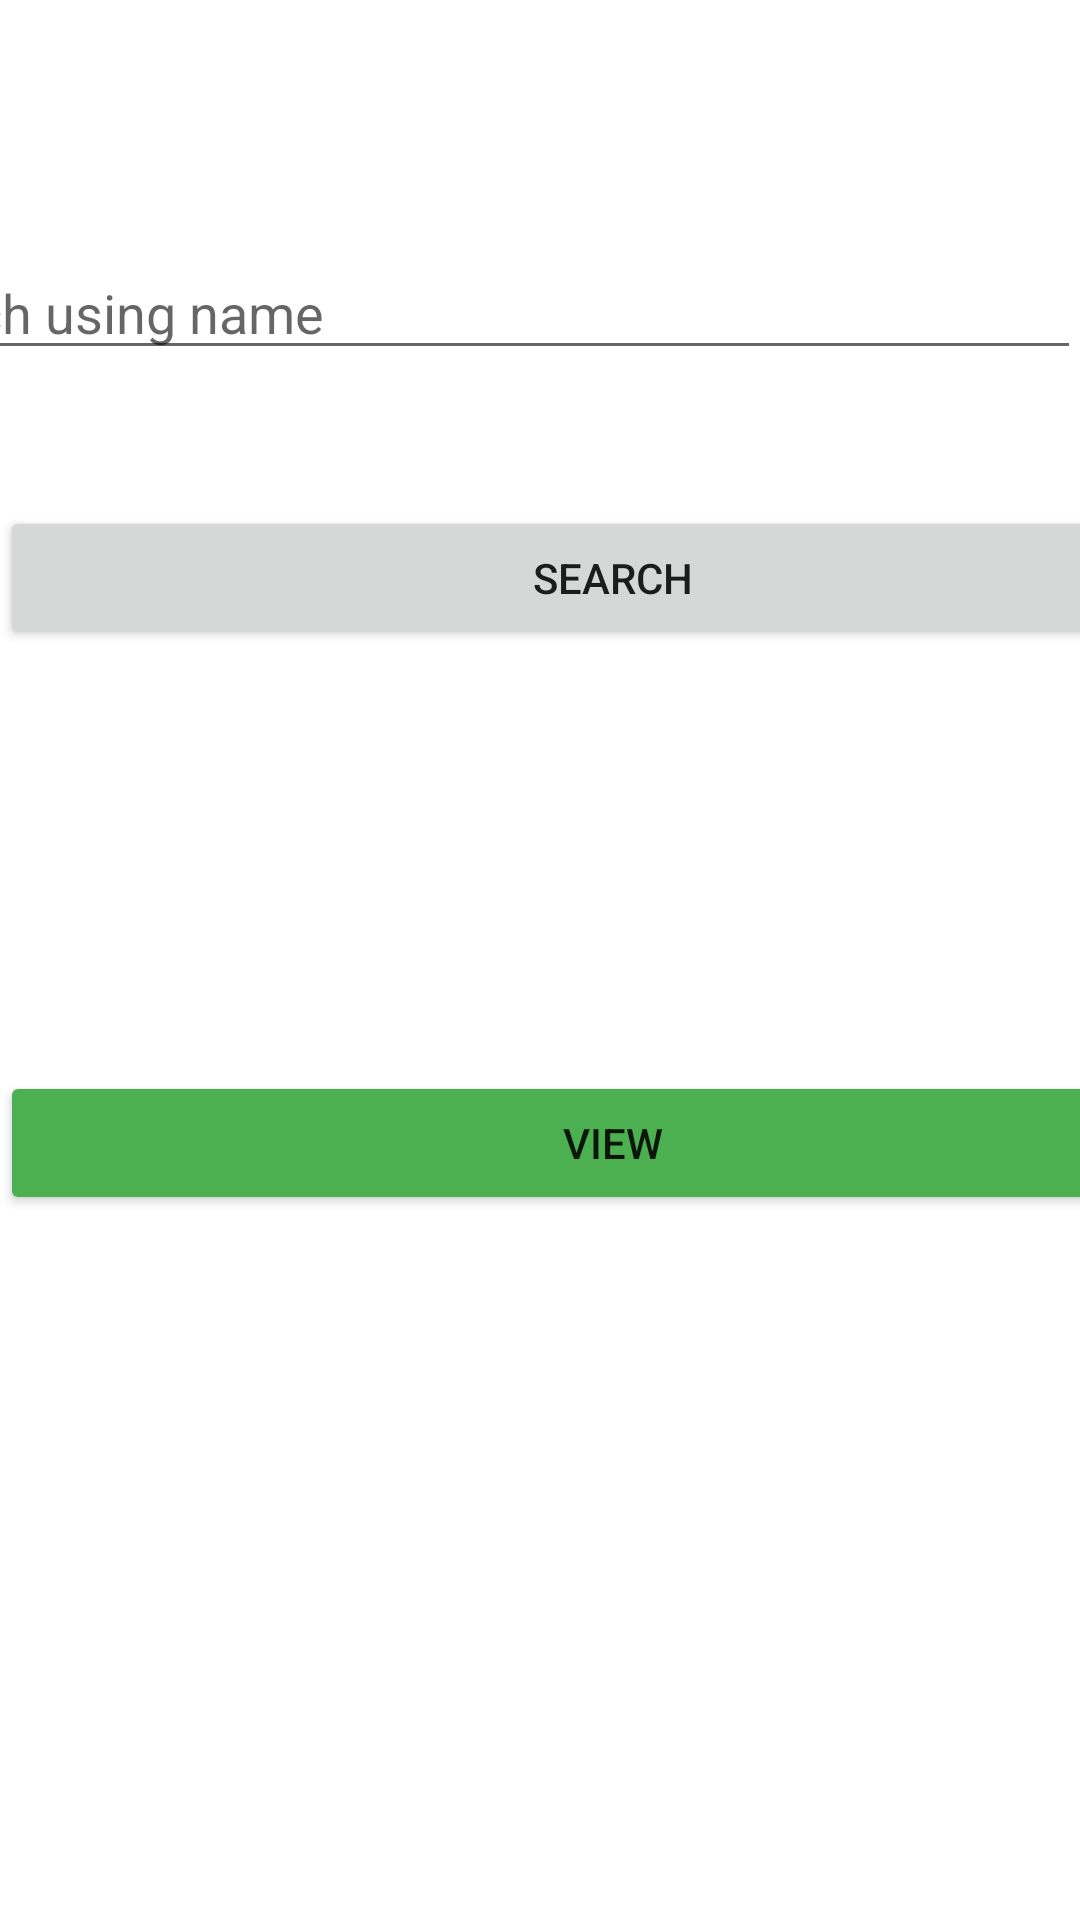

Produce the Android XML layout that renders to this screen, including the resource entries it uses.
<!-- AndroidManifest.xml: application theme Theme.SalamahmidT2 -->
<!-- res/layout/activity_main2.xml -->
<?xml version="1.0" encoding="utf-8"?>
<androidx.constraintlayout.widget.ConstraintLayout xmlns:android="http://schemas.android.com/apk/res/android"
    xmlns:app="http://schemas.android.com/apk/res-auto"
    xmlns:tools="http://schemas.android.com/tools"
    android:layout_width="match_parent"
    android:layout_height="match_parent"
    tools:context=".MainActivity2">

    <EditText
        android:id="@+id/editTextTextPersonName2"
        android:layout_width="409dp"
        android:layout_height="wrap_content"
        android:ems="10"
        android:hint="Search using name"
        android:inputType="textPersonName"
        android:textColor="#090808"
        app:layout_constraintBottom_toBottomOf="parent"
        app:layout_constraintEnd_toEndOf="parent"
        app:layout_constraintHorizontal_bias="1.0"
        app:layout_constraintStart_toStartOf="parent"
        app:layout_constraintTop_toTopOf="parent"
        app:layout_constraintVertical_bias="0.137" />

    <Button
        android:id="@+id/button4"
        android:layout_width="409dp"
        android:layout_height="wrap_content"
        android:text="SEARCH"
        app:layout_constraintBottom_toBottomOf="parent"
        app:layout_constraintEnd_toEndOf="parent"
        app:layout_constraintHorizontal_bias="0.0"
        app:layout_constraintStart_toStartOf="parent"
        app:layout_constraintTop_toTopOf="parent"
        app:layout_constraintVertical_bias="0.285" />

    <TextView
        android:id="@+id/result"
        android:layout_width="392dp"
        android:layout_height="85dp"
        android:textColor="#000000"
        android:textSize="18sp"
        app:layout_constraintBottom_toBottomOf="parent"
        app:layout_constraintEnd_toEndOf="parent"
        app:layout_constraintHorizontal_bias="0.0"
        app:layout_constraintStart_toStartOf="parent"
        app:layout_constraintTop_toTopOf="parent"
        app:layout_constraintVertical_bias="0.45" />

    <Button
        android:id="@+id/button5"
        android:layout_width="409dp"
        android:layout_height="wrap_content"
        android:text="VIEW"
        app:backgroundTint="#4CAF50"
        app:layout_constraintBottom_toBottomOf="parent"
        app:layout_constraintEnd_toEndOf="parent"
        app:layout_constraintHorizontal_bias="0.0"
        app:layout_constraintStart_toStartOf="parent"
        app:layout_constraintTop_toTopOf="parent"
        app:layout_constraintVertical_bias="0.603" />
</androidx.constraintlayout.widget.ConstraintLayout>
<!-- resources referenced by this layout -->
<resources>
  <style name="Theme.SalamahmidT2" parent="Theme.MaterialComponents.DayNight.DarkActionBar">
          
          <item name="colorPrimary">@color/purple_500</item>
          <item name="colorPrimaryVariant">@color/purple_700</item>
          <item name="colorOnPrimary">@color/white</item>
          
          <item name="colorSecondary">@color/teal_200</item>
          <item name="colorSecondaryVariant">@color/teal_700</item>
          <item name="colorOnSecondary">@color/black</item>
          
          <item name="android:statusBarColor" tools:targetApi="l">?attr/colorPrimaryVariant</item>
          
      </style>
  <!-- not gathered from this repository: default colours our renderer supplied (Android Studio template values) -->
  <color name="purple_500">#FF6200EE</color>
  <color name="purple_700">#FF3700B3</color>
  <color name="teal_200">#FF03DAC5</color>
  <color name="teal_700">#FF018786</color>
  <color name="black">#FF000000</color>
  <color name="white">#FFFFFFFF</color>
</resources>
